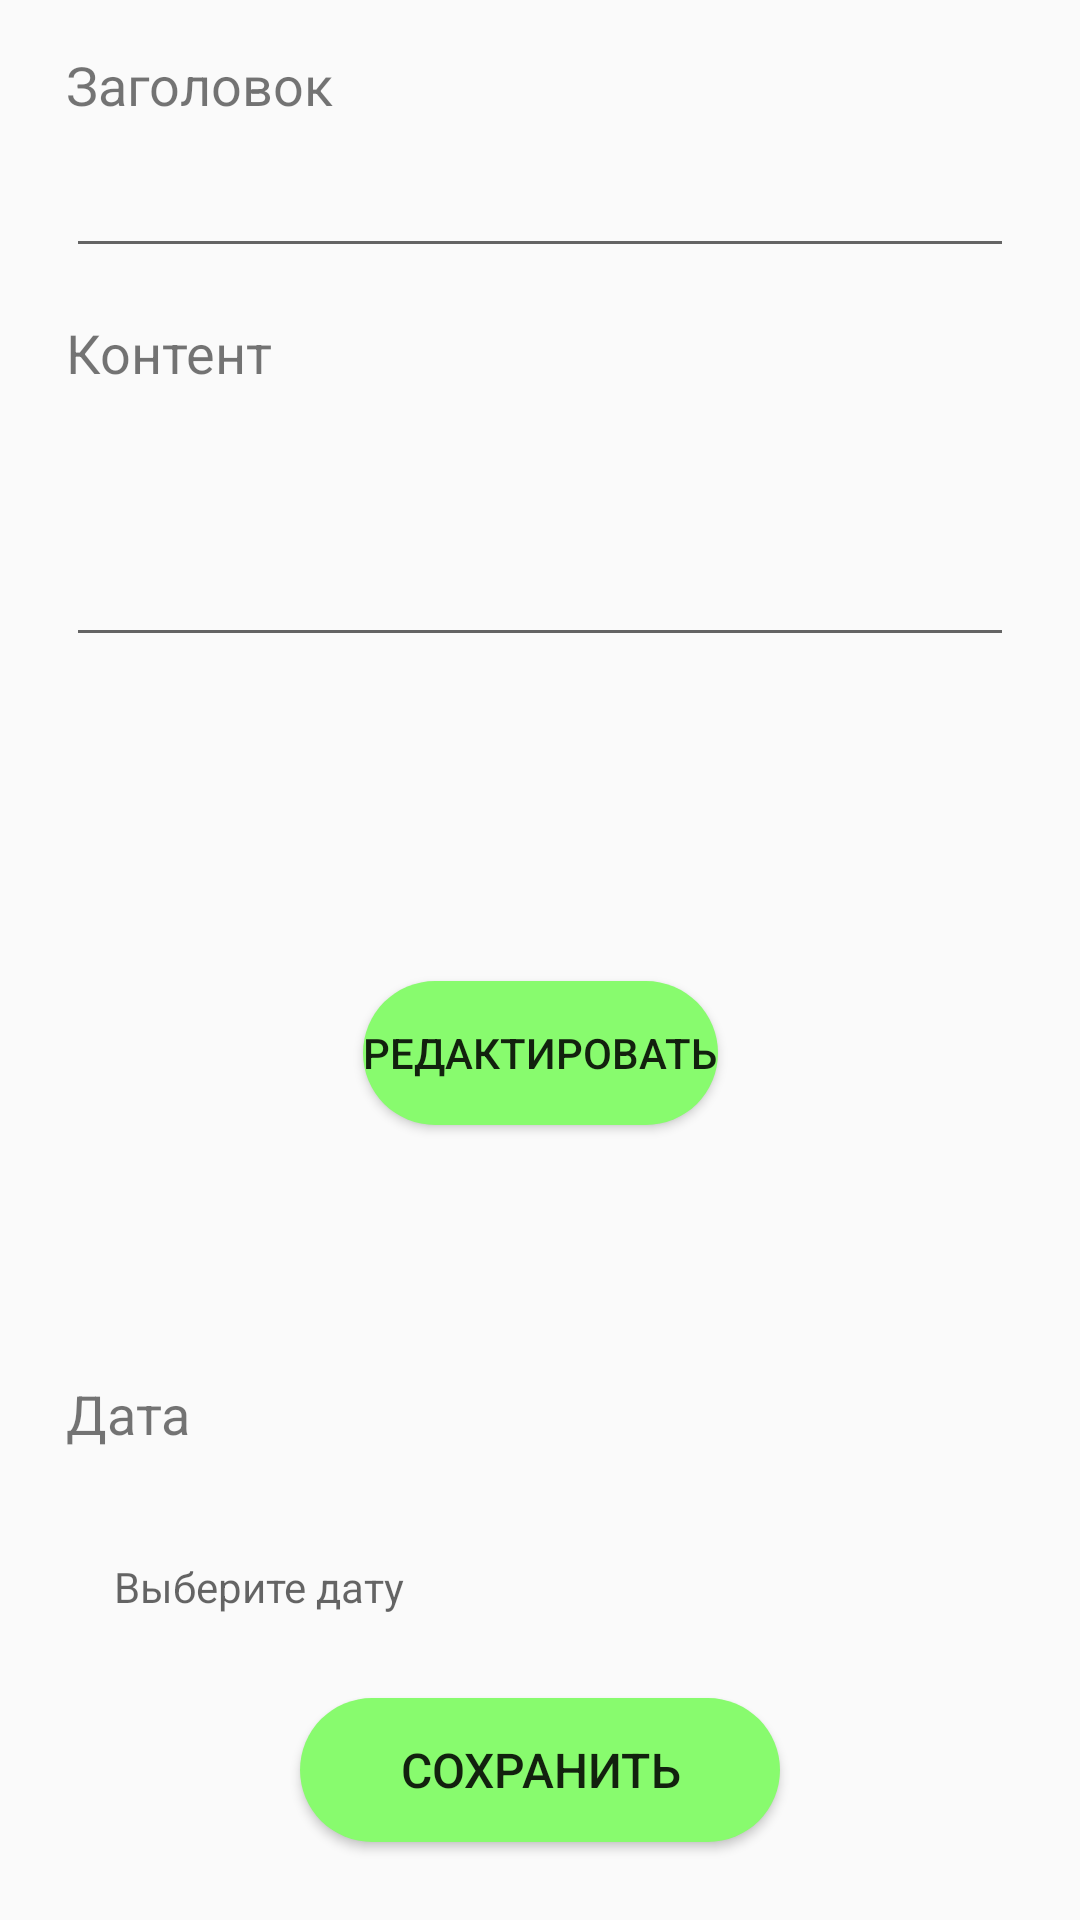

Reconstruct the res/layout file that produces this screen, plus the resources it refers to.
<!-- AndroidManifest.xml: application theme Theme.Home15 -->
<!-- res/layout/activity_second.xml -->
<?xml version="1.0" encoding="utf-8"?>
<androidx.constraintlayout.widget.ConstraintLayout xmlns:android="http://schemas.android.com/apk/res/android"
    xmlns:app="http://schemas.android.com/apk/res-auto"
    xmlns:tools="http://schemas.android.com/tools"
    android:layout_width="match_parent"
    android:layout_height="match_parent"
    tools:context=".SecondActivity">

    <TextView
        android:layout_width="wrap_content"
        android:layout_height="wrap_content"
        android:layout_marginStart="22dp"
        android:layout_marginTop="16dp"
        android:text="@string/zag"
        android:textSize="18sp"
        app:layout_constraintStart_toStartOf="parent"
        app:layout_constraintTop_toTopOf="parent" />

    <EditText
        android:id="@+id/zagolovok"
        android:layout_width="match_parent"
        android:layout_height="wrap_content"
        android:layout_marginStart="22dp"
        android:layout_marginTop="48dp"
        android:layout_marginEnd="22dp"
        android:hint=""
        app:layout_constraintEnd_toEndOf="parent"
        app:layout_constraintStart_toStartOf="parent"
        app:layout_constraintTop_toTopOf="parent"
        tools:ignore="LabelFor" />

    <TextView
        android:id="@+id/zagtex"
        android:layout_width="wrap_content"
        android:layout_height="wrap_content"
        android:layout_marginStart="22dp"
        android:layout_marginTop="16dp"
        android:text="@string/cont"
        android:textSize="18sp"
        app:layout_constraintStart_toStartOf="parent"
        app:layout_constraintTop_toBottomOf="@id/zagolovok" />

    <EditText
        android:id="@+id/kontent"
        android:layout_width="match_parent"
        android:layout_height="wrap_content"
        android:layout_marginStart="22dp"
        android:layout_marginTop="48dp"
        android:layout_marginEnd="22dp"
        android:hint=""
        app:layout_constraintEnd_toEndOf="parent"
        app:layout_constraintStart_toStartOf="parent"
        app:layout_constraintTop_toBottomOf="@id/zagtex"
        tools:ignore="LabelFor" />

    <TextView
        android:id="@+id/tvData"
        android:layout_width="wrap_content"
        android:layout_height="wrap_content"
        android:layout_marginStart="22dp"
        android:layout_marginTop="240dp"
        android:text="@string/data"
        android:textSize="18sp"
        app:layout_constraintStart_toStartOf="parent"
        app:layout_constraintTop_toBottomOf="@id/kontent" />

    <TextView
        android:id="@+id/data"
        android:layout_width="match_parent"
        android:layout_height="wrap_content"
        android:layout_marginStart="22dp"
        android:layout_marginTop="20dp"
        android:layout_marginEnd="22dp"
        android:clickable="true"
        android:focusable="true"
        android:hint="@string/veb"
        android:padding="16dp"
        app:layout_constraintEnd_toEndOf="parent"
        app:layout_constraintStart_toStartOf="parent"
        app:layout_constraintTop_toBottomOf="@id/tvData"
        tools:ignore="LabelFor" />

    <Button
        android:id="@+id/save"
        android:layout_width="match_parent"
        android:layout_height="wrap_content"
        android:layout_marginStart="100dp"
        android:layout_marginEnd="100dp"
        android:layout_marginBottom="26dp"
        android:background="@drawable/bg_bat"
        android:clickable="true"
        android:focusable="true"
        android:text="@string/soh"
        android:textSize="16sp"
        app:layout_constraintBottom_toBottomOf="parent"
        app:layout_constraintEnd_toEndOf="parent"
        app:layout_constraintStart_toStartOf="parent" />

    <Button
        android:id="@+id/btnUpdate"
        android:layout_width="wrap_content"
        android:layout_height="wrap_content"
        android:layout_marginTop="62dp"
        android:background="@drawable/bg_delete"
        android:clickable="true"
        android:focusable="true"
        android:text="Редактировать"
        app:layout_constraintTop_toTopOf="parent"
        app:layout_constraintBottom_toBottomOf="parent"
        app:layout_constraintStart_toStartOf="parent"
        app:layout_constraintEnd_toEndOf="parent" />

</androidx.constraintlayout.widget.ConstraintLayout>
<!-- resources referenced by this layout -->
<resources>
  <!-- drawable bg_bat (drawable) -->
  <?xml version="1.0" encoding="utf-8"?>
  <shape xmlns:android="http://schemas.android.com/apk/res/android">
      <corners android:radius="44dp"/>
      <solid android:color="@color/green"/>
  </shape>
  <!-- drawable bg_delete (drawable) -->
  <?xml version="1.0" encoding="utf-8"?>
  <shape xmlns:android="http://schemas.android.com/apk/res/android">
      <corners android:radius="42dp"/>
      <solid android:color="@color/green"/>
  </shape>
  <string name="cont">Контент</string>
  <string name="data">Дата</string>
  <string name="soh">Сохранить</string>
  <string name="veb">Выберите дату</string>
  <string name="zag">Заголовок</string>
  <style name="Theme.Home15" parent="Theme.AppCompat.Light.NoActionBar">
          
          <item name="colorPrimary">@color/purple_500</item>
          <item name="colorPrimaryVariant">@color/purple_700</item>
          <item name="colorOnPrimary">@color/white</item>
          
          <item name="colorSecondary">@color/teal_200</item>
          <item name="colorSecondaryVariant">@color/teal_700</item>
          <item name="colorOnSecondary">@color/black</item>
          
          <item name="android:statusBarColor" tools:targetApi="l">?attr/colorPrimaryVariant</item>
          
      </style>
  <color name="green">#88FB6E</color>
  <color name="purple_500">#FF6200EE</color>
  <color name="purple_700">#FF3700B3</color>
  <color name="white">#FFFFFFFF</color>
  <color name="teal_200">#FF03DAC5</color>
  <color name="teal_700">#FF018786</color>
  <color name="black">#FF000000</color>
</resources>
